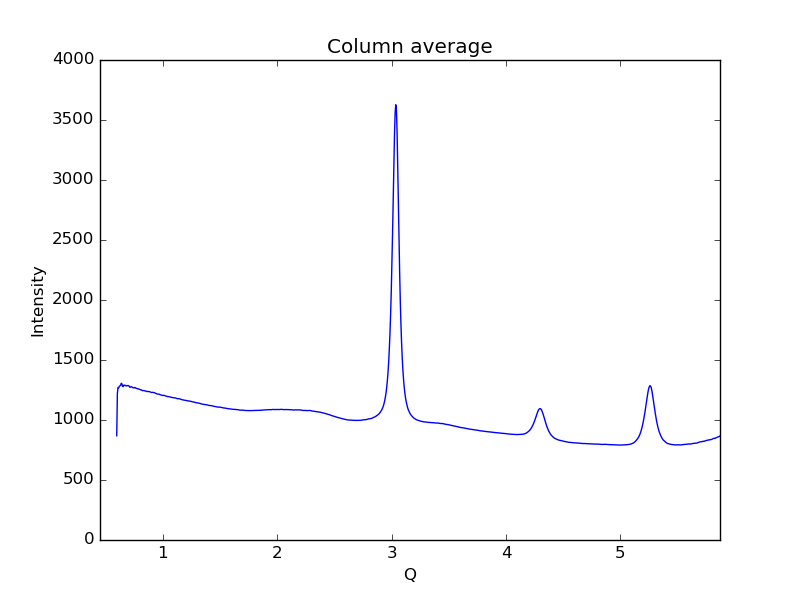

The data file committed next to this chart (first rows):
0.59621693822088684, 868.721
0.6019, 1222
0.6075, 1271
0.6132, 1268
0.6189, 1281
0.6245, 1285
0.6302, 1288
0.6358, 1306
0.6415, 1301
0.6472, 1281
0.6528, 1278
0.6585, 1290
0.6641, 1291
0.6698, 1289
0.6755, 1284
0.6811, 1285
0.6868, 1284
0.6924, 1288
0.6981, 1286
0.7038, 1284
0.7094, 1274
0.7151, 1273
0.7207, 1277
0.7264, 1277
0.7321, 1272
0.7377, 1269
0.7434, 1268
0.749, 1268
0.7547, 1271
0.7603, 1269
0.766, 1264
0.7717, 1263
0.7773, 1261
0.783, 1259
0.7886, 1259
0.7943, 1257
0.8, 1255
0.8056, 1251
0.8113, 1251
0.8169, 1246
0.8226, 1245
0.8283, 1245
0.8339, 1245
0.8396, 1243
0.8452, 1243
0.8509, 1241
0.8566, 1238
0.8622, 1238
0.8679, 1237
0.8735, 1237
0.8792, 1236
0.8849, 1236
0.8905, 1233
0.8962, 1230
0.9018, 1229
0.9075, 1230
0.9132, 1230
0.9188, 1228
0.9245, 1228
0.9301, 1226
0.9358, 1222
... 939 more rows
